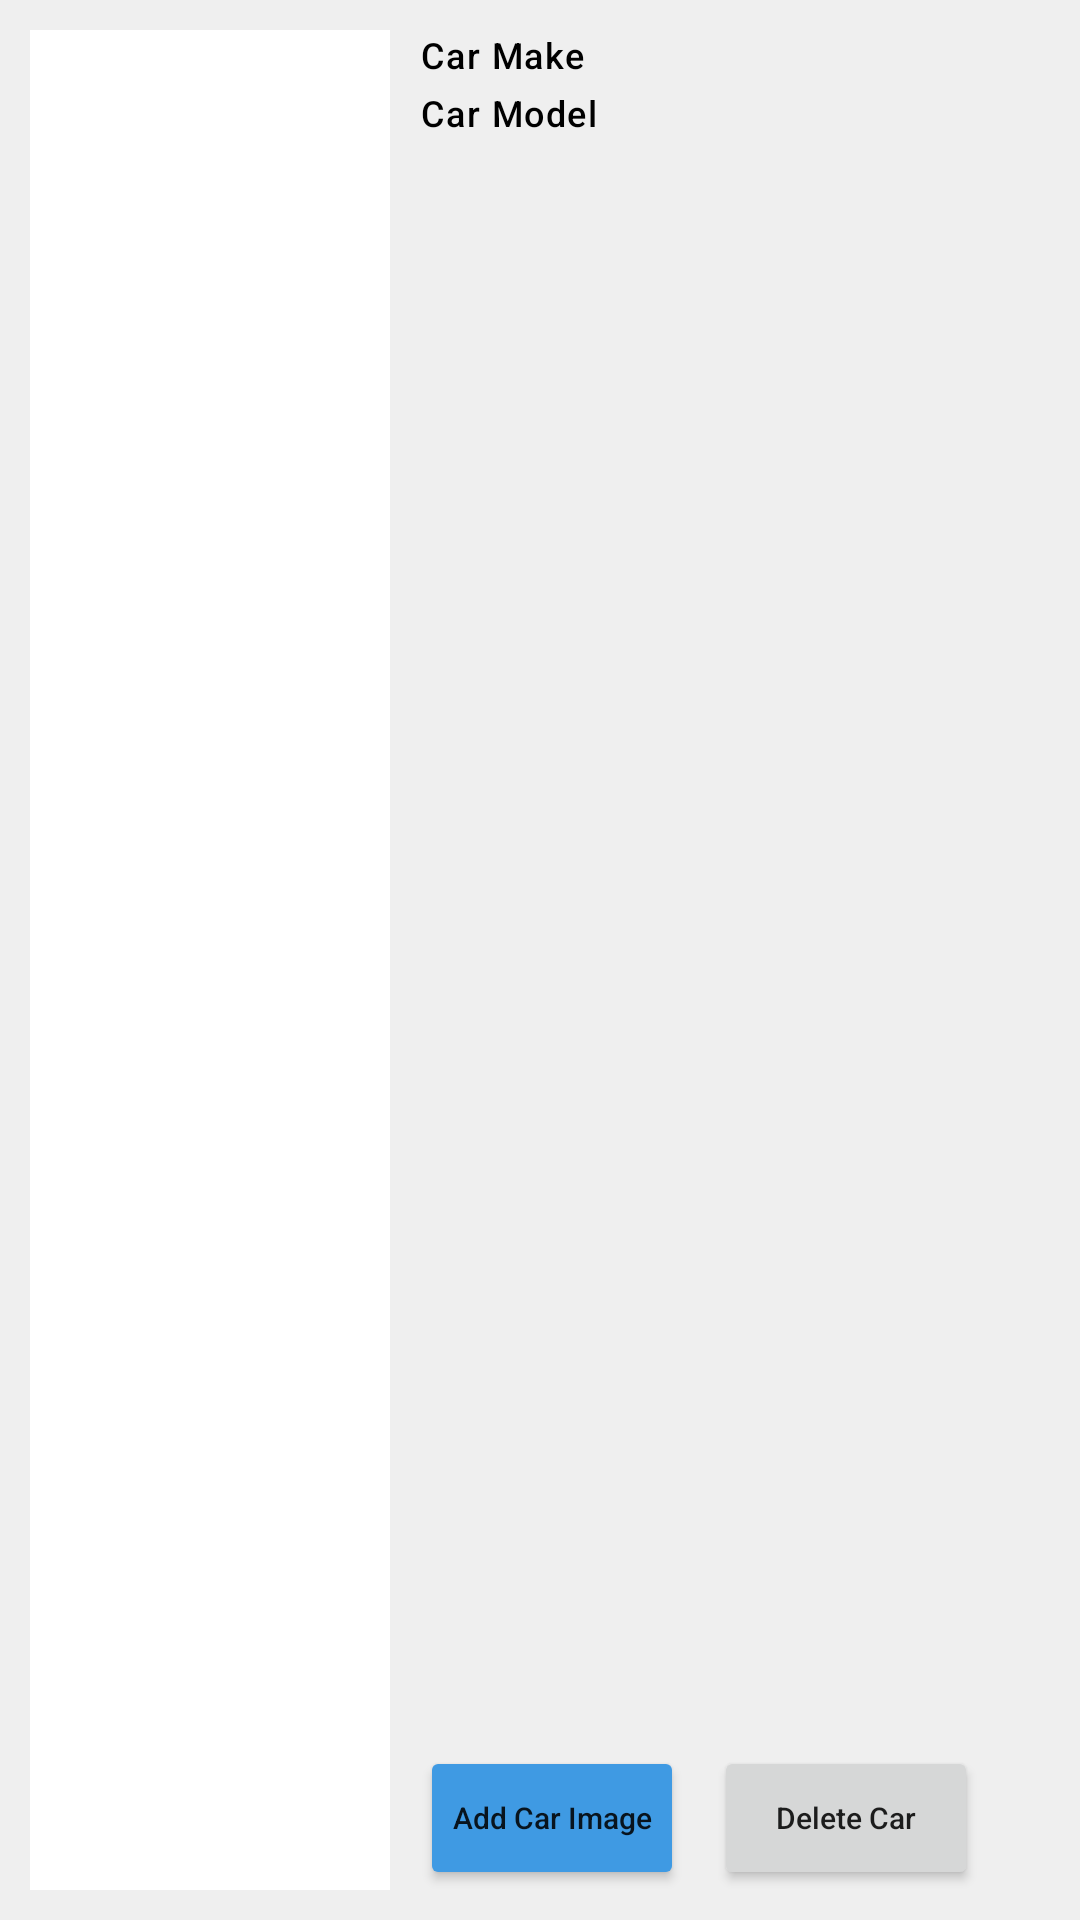

Produce the Android XML layout that renders to this screen, including the resource entries it uses.
<!-- AndroidManifest.xml: application theme Theme.VehiclesList -->
<!-- res/layout/recyclerview_items.xml -->
<?xml version="1.0" encoding="utf-8"?>
<RelativeLayout xmlns:android="http://schemas.android.com/apk/res/android"
    android:layout_width="match_parent"
    android:layout_height="140dp"
    android:layout_marginBottom="5dp"
    android:background="@color/gray"
    android:padding="10dp">

    <RelativeLayout
        android:id="@+id/imageLayout"
        android:layout_width="wrap_content"
        android:background="@color/white"
        android:layout_height="match_parent">

        <ImageView
            android:id="@+id/carImage"
            android:layout_width="120dp"
            android:layout_height="match_parent"
            android:contentDescription="car image"
            android:scaleType="centerCrop" />










    </RelativeLayout>


    <TextView
        android:id="@+id/carMakeText"
        style="@style/TextAppearance.Material3.LabelMedium"
        android:layout_width="wrap_content"
        android:layout_height="wrap_content"
        android:layout_toRightOf="@id/imageLayout"
        android:paddingLeft="10dp"
        android:text="Car Make"
        android:textColor="@color/black" />

    <TextView
        android:id="@+id/carModelText"
        style="@style/TextAppearance.Material3.LabelMedium"
        android:layout_width="wrap_content"
        android:layout_height="wrap_content"
        android:layout_below="@id/carMakeText"
        android:layout_marginTop="3dp"
        android:layout_toRightOf="@id/imageLayout"
        android:paddingLeft="10dp"
        android:text="Car Model"
        android:textColor="@color/black" />

    <Button
        android:id="@+id/addCarImage"
        android:layout_width="wrap_content"
        android:layout_height="wrap_content"
        android:layout_alignParentBottom="true"
        android:layout_marginLeft="10dp"
        android:layout_toRightOf="@id/imageLayout"
        android:backgroundTint="#3F9AE3"
        android:padding="10dp"
        android:text="Add Car Image"
        android:textAllCaps="false"
        android:textSize="10sp" />

    <Button
        android:id="@+id/deleteCar"
        android:layout_width="wrap_content"
        android:layout_height="wrap_content"
        android:layout_alignParentBottom="true"
        android:layout_marginLeft="10dp"
        android:layout_toRightOf="@id/addCarImage"
        android:text="Delete Car"
        android:textAllCaps="false"
        android:textSize="10sp" />


</RelativeLayout>
<!-- resources referenced by this layout -->
<resources>
  <color name="black">#FF000000</color>
  <color name="gray">#1111</color>
  <color name="white">#FFFFFFFF</color>
  <style name="Theme.VehiclesList" parent="Theme.MaterialComponents.DayNight.NoActionBar">
          
          <item name="colorPrimary">#FC8686</item>
          <item name="colorPrimaryVariant">@color/purple_700</item>
          <item name="colorOnPrimary">@color/white</item>
          
          <item name="colorSecondary">@color/teal_200</item>
          <item name="colorSecondaryVariant">@color/teal_700</item>
          <item name="colorOnSecondary">@color/black</item>
  
          
          <item name="android:statusBarColor" tools:targetApi="21">?attr/colorPrimaryVariant</item>
          
      </style>
  <color name="purple_700">#FF3700B3</color>
  <color name="teal_200">#FF03DAC5</color>
  <color name="teal_700">#FF018786</color>
</resources>
